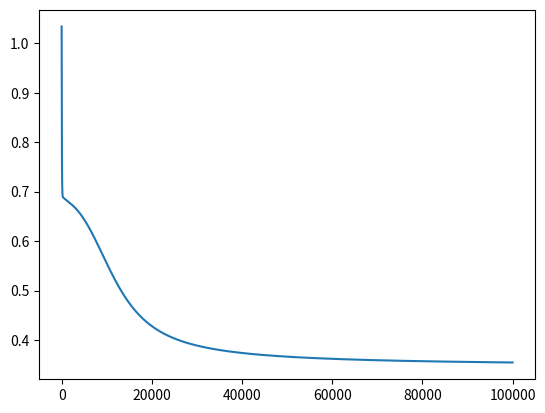

Reproduce this figure in Python.
# -*- coding: utf-8 -*-
"""
Created on Wed Sep 05 09:23:04 2018

@author: STUDENT1
"""


import numpy as np
from matplotlib import pyplot as plt

def sigmoid(z):
    return 1 / (1 + np.exp(-z))
    
def initialize_parameters(n_x, n_h, n_y):
    W1 = np.random.randn(n_h, n_x)
    b1 = np.zeros((n_h, 1))
    W2 = np.random.randn(n_y, n_h)
    b2 = np.zeros((n_y, 1))
    
    parameters = {"W1" : W1, "b1": b1,
                  "W2" : W2, "b2": b2}
    return parameters

def forward_propagation(X, Y, parameters):
    m = X.shape[1]
    W1 = parameters["W1"]
    W2 = parameters["W2"]
    b1 = parameters["b1"]
    b2 = parameters["b2"]
    Z1 = np.dot(W1, X) + b1
    A1 = sigmoid(Z1)
    Z2 = np.dot(W2, A1) + b2
    A2 = sigmoid(Z2)
    cache = (Z1, A1, W1, b1, Z2, A2, W2, b2)
    logprobs = np.multiply(np.log(A2), Y) + np.multiply(np.log(1 - A2), (1 - Y))
    cost = -np.sum(logprobs) / m
    return cost, cache, A2

def backward_propagation(X, Y, cache):
    m = X.shape[1]
    (Z1, A1, W1, b1, Z2, A2, W2, b2) = cache
    
    dZ2 = A2 - Y
    dW2 = np.dot(dZ2, A1.T) / m
    db2 = np.sum(dZ2, axis = 1, keepdims=True)
    
    dA1 = np.dot(W2.T, dZ2)
    dZ1 = np.multiply(dA1, A1 * (1- A1))
    dW1 = np.dot(dZ1, X.T) / m
    db1 = np.sum(dZ1, axis=1, keepdims=True) / m
    
    gradients = {"dZ2": dZ2, "dW2": dW2, "db2": db2,
                 "dZ1": dZ1, "dW1": dW1, "db1": db1}
    return gradients
    
def update_parameters(parameters, grads, learning_rate):
    parameters["W1"] = parameters["W1"] - learning_rate * grads["dW1"]
    parameters["W2"] = parameters["W2"] - learning_rate * grads["dW2"]
    parameters["b1"] = parameters["b1"] - learning_rate * grads["db1"]
    parameters["b2"] = parameters["b2"] - learning_rate * grads["db2"]
    return parameters
    
X = np.array([[0, 0, 1, 1], [0, 1, 0, 1]])
Y = np.array([[0, 1, 1, 0]]) # XOR
n_h = 2
n_x = X.shape[0]
n_y = Y.shape[0]
parameters = initialize_parameters(n_x, n_h, n_y)
num_iterations = 100000
learning_rate = 0.01
losses = np.zeros((num_iterations, 1))

for i in range(num_iterations):
    losses[i, 0], cache, A2 = forward_propagation(X, Y, parameters)
    grads = backward_propagation(X, Y, cache)
    parameters = update_parameters(parameters, grads, learning_rate)
                                   
cost, _, A2 = forward_propagation(X, Y, parameters)
pred = (A2 > 0.5) * 1.0
print(A2)
print(pred)
plt.figure()
plt.plot(losses)
plt.show()

